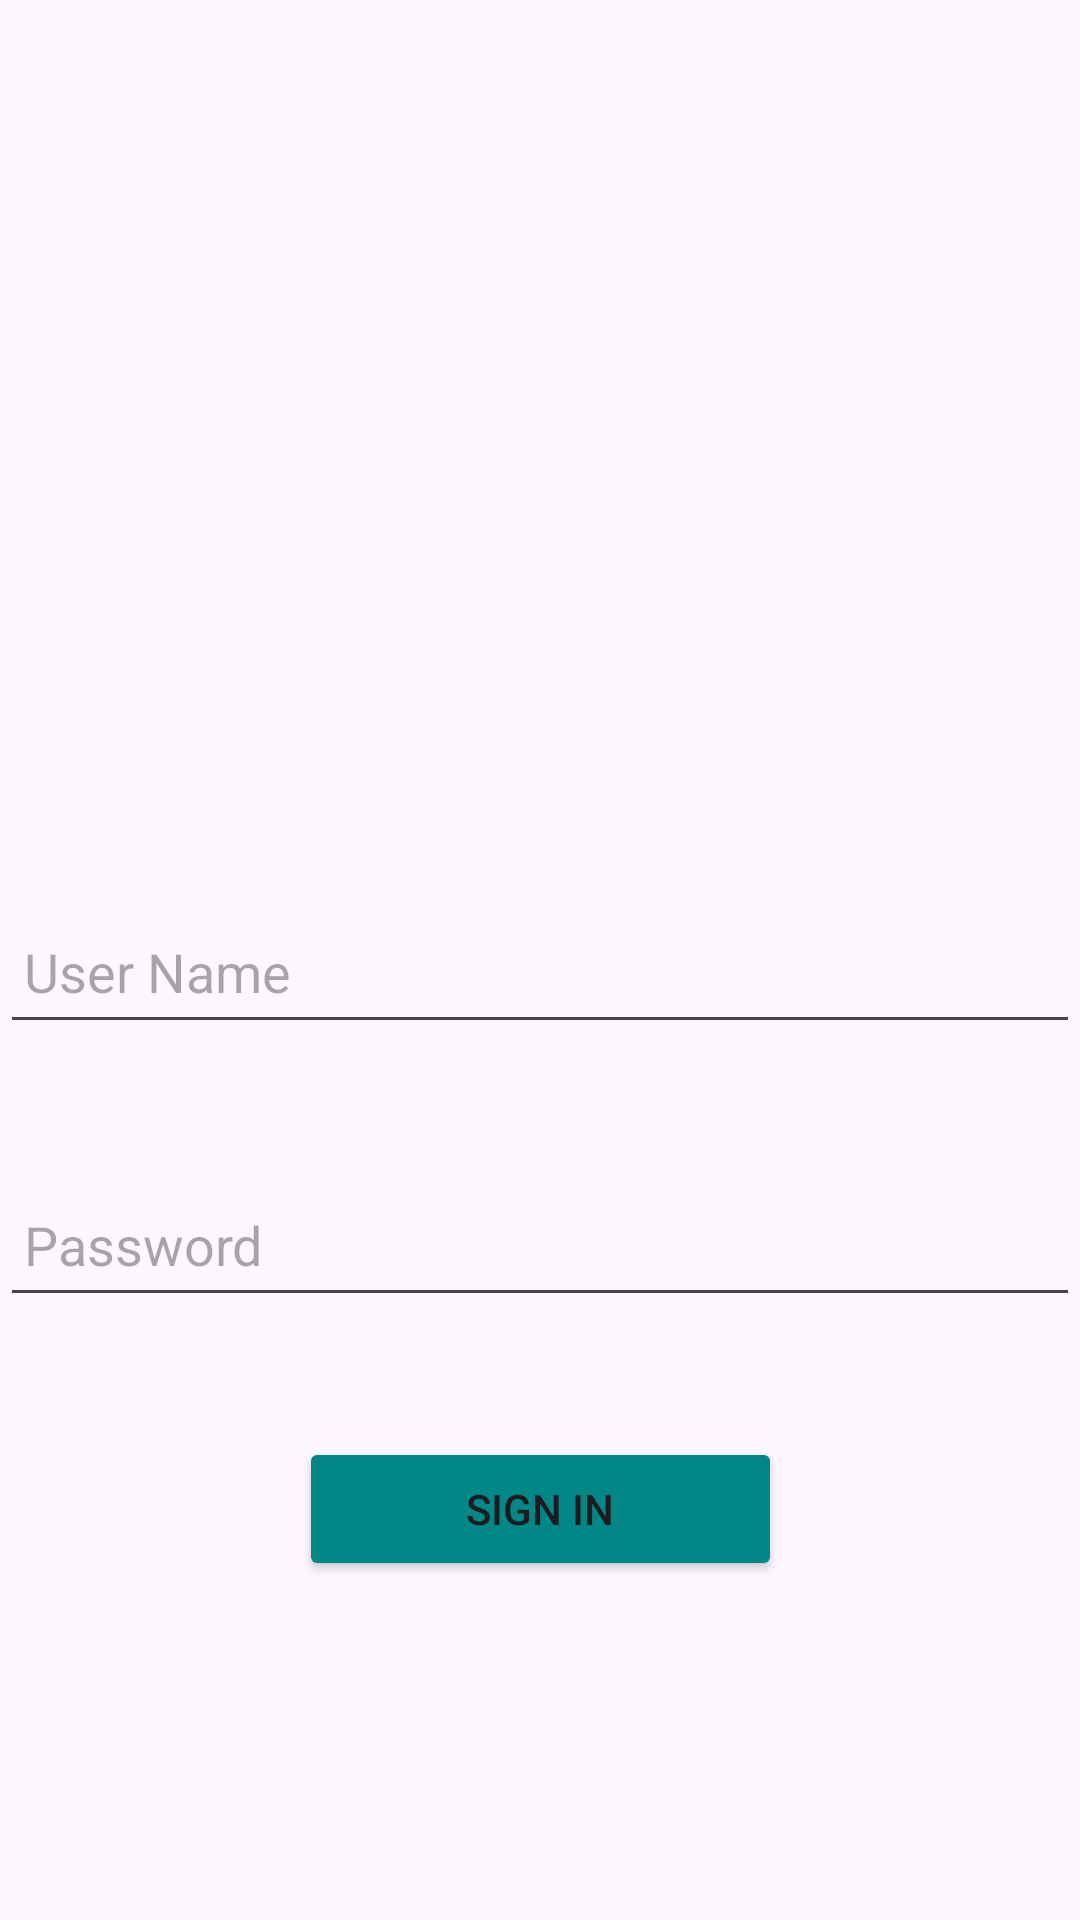

Layout XML and referenced resources for this Android screen:
<!-- AndroidManifest.xml: application theme Theme.RegisterAndLoginApp -->
<!-- res/layout/activity_login.xml -->
<?xml version="1.0" encoding="utf-8"?>
<androidx.constraintlayout.widget.ConstraintLayout xmlns:android="http://schemas.android.com/apk/res/android"
    xmlns:app="http://schemas.android.com/apk/res-auto"
    xmlns:tools="http://schemas.android.com/tools"
    android:layout_width="match_parent"
    android:layout_height="match_parent"
    android:backgroundTint="@color/design_default_color_secondary"
    tools:context=".LoginActivity">

    <EditText
        android:id="@+id/username1"
        android:layout_width="match_parent"
        android:layout_height="wrap_content"
        android:layout_marginTop="300dp"
        android:hint="User Name"
        android:minHeight="48dp"
        android:padding="8dp"
        app:layout_constraintEnd_toEndOf="parent"
        app:layout_constraintStart_toStartOf="parent"
        app:layout_constraintTop_toTopOf="parent" />

    <EditText
        android:id="@+id/password1"
        android:layout_width="match_parent"
        android:layout_height="wrap_content"
        android:layout_below="@+id/username1"
        android:layout_marginTop="43dp"
        android:hint="Password"
        android:minHeight="48dp"
        android:padding="8dp"
        app:layout_constraintEnd_toEndOf="parent"
        app:layout_constraintStart_toStartOf="parent"
        app:layout_constraintTop_toBottomOf="@+id/username1" />

    <Button
        android:id="@+id/btnsignin1"
        android:layout_width="161dp"
        android:layout_height="48dp"
        android:layout_below="@+id/password1"
        android:layout_marginTop="40dp"
        android:backgroundTint="@color/design_default_color_secondary_variant"
        android:text="Sign in"
        app:layout_constraintEnd_toEndOf="parent"
        app:layout_constraintStart_toStartOf="parent"
        app:layout_constraintTop_toBottomOf="@+id/password1" />

</androidx.constraintlayout.widget.ConstraintLayout>
<!-- resources referenced by this layout -->
<resources>
  <style name="Theme.RegisterAndLoginApp" parent="Base.Theme.RegisterAndLoginApp" />
  <style name="Base.Theme.RegisterAndLoginApp" parent="Theme.Material3.DayNight.NoActionBar">
          
          
      </style>
</resources>
